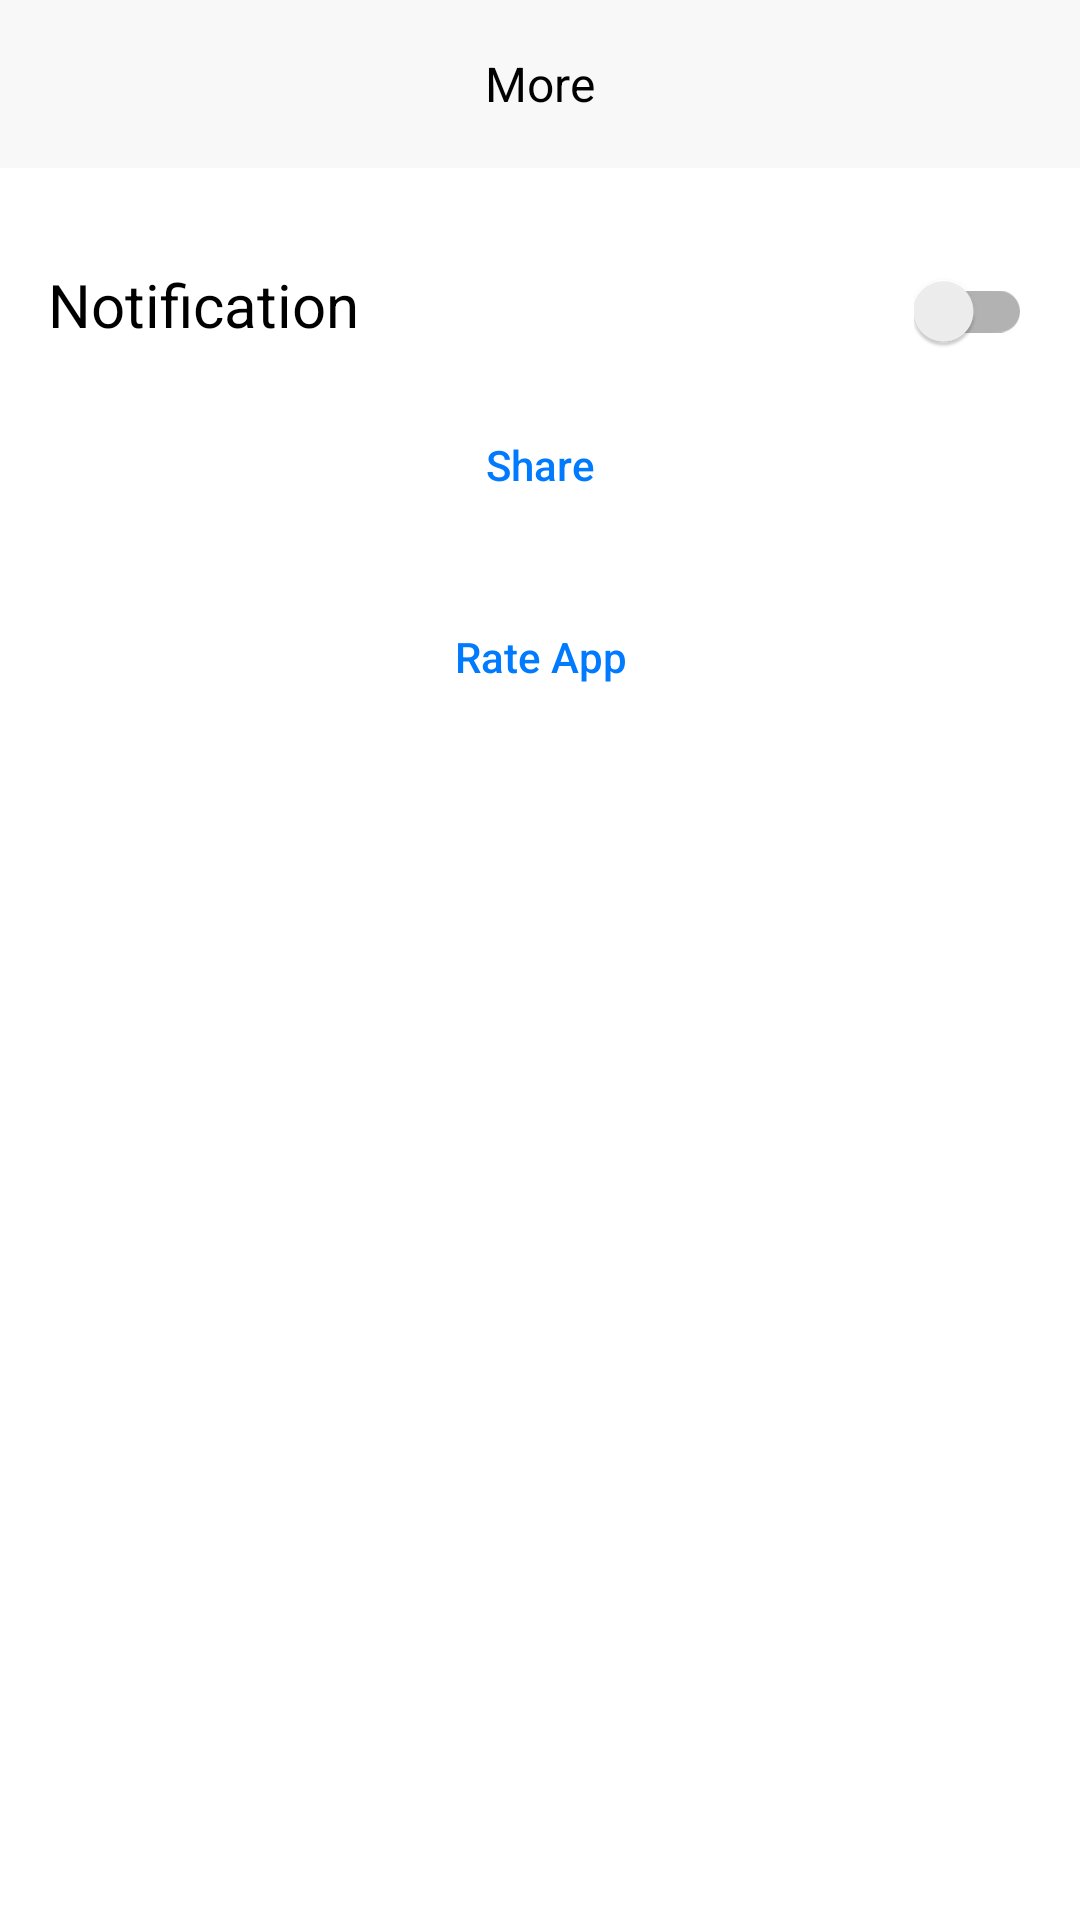

Here is an Android app screen rendered from its layout file. Give the layout XML and the strings, colors and styles it references.
<!-- AndroidManifest.xml: application theme AppTheme -->
<!-- res/layout/fragment_more.xml -->
<?xml version="1.0" encoding="utf-8"?>
<android.support.constraint.ConstraintLayout xmlns:android="http://schemas.android.com/apk/res/android"
    xmlns:app="http://schemas.android.com/apk/res-auto"
    android:layout_width="match_parent"
    android:layout_height="match_parent"
    android:background="@android:color/white">

    <android.support.v7.widget.Toolbar
        android:id="@+id/toolbar"
        android:layout_width="match_parent"
        android:layout_height="?attr/actionBarSize"
        android:background="@color/colorToolbar">

        <android.support.v7.widget.AppCompatTextView
            android:id="@+id/tvTitle"
            android:layout_width="wrap_content"
            android:layout_height="wrap_content"
            android:layout_centerInParent="true"
            android:layout_gravity="center"
            android:text="@string/title_more"
            android:textColor="@android:color/black"
            android:textSize="16sp" />
    </android.support.v7.widget.Toolbar>

    <android.support.v7.widget.AppCompatTextView
        android:id="@+id/tvNotification"
        android:layout_width="wrap_content"
        android:layout_height="wrap_content"
        android:layout_marginLeft="@dimen/margin_default"
        android:layout_marginTop="@dimen/margin_large"
        android:text="Notification"
        android:textColor="@android:color/black"
        android:textSize="20sp"
        app:layout_constraintLeft_toLeftOf="parent"
        app:layout_constraintTop_toBottomOf="@+id/toolbar" />

    <android.support.v7.widget.SwitchCompat
        android:id="@+id/scNotification"
        android:layout_width="wrap_content"
        android:layout_height="wrap_content"
        android:layout_marginRight="@dimen/margin_default"
        app:layout_constraintBaseline_toBaselineOf="@+id/tvNotification"
        app:layout_constraintRight_toRightOf="parent" />

    <Button
        android:id="@+id/btnShare"
        android:layout_width="wrap_content"
        android:layout_height="wrap_content"
        android:layout_marginTop="@dimen/margin_default"
        android:background="@null"
        android:text="Share"
        android:textAllCaps="false"
        android:textColor="@color/colorBlue"
        app:layout_constraintLeft_toLeftOf="parent"
        app:layout_constraintRight_toRightOf="parent"
        app:layout_constraintTop_toBottomOf="@+id/tvNotification" />

    <Button
        android:id="@+id/btnRateApp"
        android:layout_width="wrap_content"
        android:layout_height="wrap_content"
        android:layout_marginTop="@dimen/margin_default"
        android:background="@null"
        android:text="Rate App"
        android:textAllCaps="false"
        android:textColor="@color/colorBlue"
        app:layout_constraintLeft_toLeftOf="parent"
        app:layout_constraintRight_toRightOf="parent"
        app:layout_constraintTop_toBottomOf="@+id/btnShare" />

</android.support.constraint.ConstraintLayout>
<!-- resources referenced by this layout -->
<resources>
  <color name="colorBlue">#007AFF</color>
  <color name="colorToolbar">#F8F8F8</color>
  <dimen name="margin_default">16dp</dimen>
  <dimen name="margin_large">32dp</dimen>
  <string name="title_more">More</string>
  <style name="AppTheme" parent="Theme.AppCompat.Light.NoActionBar">
          
          <item name="colorPrimary">@color/colorPrimary</item>
          <item name="colorPrimaryDark">@color/colorPrimaryDark</item>
          <item name="colorAccent">@color/colorAccent</item>
          <item name="android:windowNoTitle">true</item>
          <item name="android:windowActionBar">false</item>
      </style>
  <color name="colorPrimary">#007AFF</color>
  <color name="colorPrimaryDark">#303F9F</color>
  <color name="colorAccent">#FF4081</color>
</resources>
